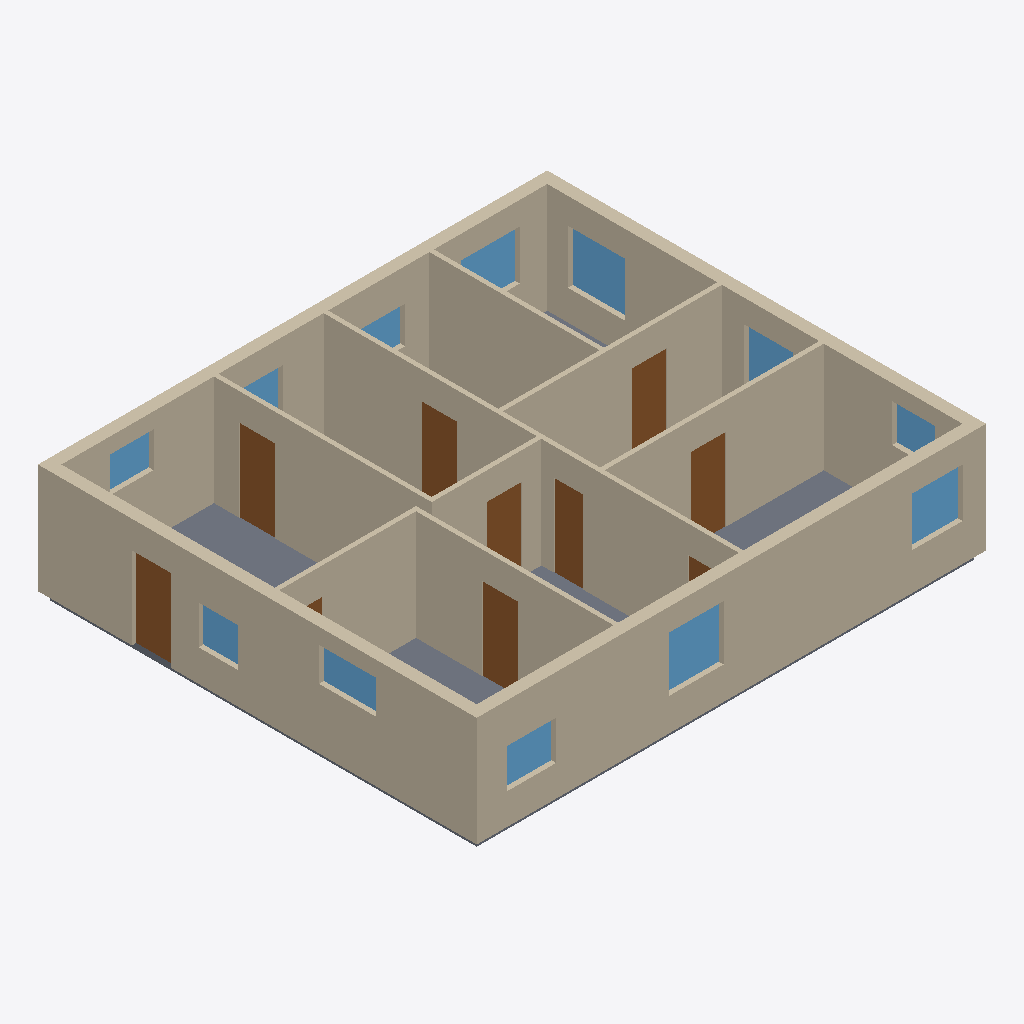
Isometric view of an IFC building model (IFC-SPF (STEP), schema IFC4, length unit metre), seen from the south-west, elements coloured by IFC class: 24 walls (beige), 12 windows (light blue), 10 doors (brown), 1 slab (grey).
Extent 13.0 m × 11.2 m × 3.0 m (x, y, z). Storeys (1): Ground Floor at 0.00 m. Elements (47): 24 IfcWall, 12 IfcWindow, 10 IfcDoor, 1 IfcSlab.

HEADER;
FILE_DESCRIPTION(('ViewDefinition [CoordinationView]'),'2;1');
FILE_NAME('','2026-08-31T09:37:18',(''),(''),'IfcOpenShell 0.8.5-1c5b825','IfcOpenShell 0.8.5-1c5b825','');
FILE_SCHEMA(('IFC4'));
ENDSEC;
DATA;
#10=IFCPROJECT('1bL0jPwF5D6PVDbMmM12_r',$,'SynthPlan sample_00004',$,$,$,$,(#8),#5);
#14=IFCSITE('2JPILG8mL1o8om7hBICcn$',$,'Site',$,$,#13,$,$,.ELEMENT.,$,$,$,$,$);
#18=IFCBUILDING('2Ei3a$NeD0MR6ixoal2uKW',$,'Building',$,$,#17,$,$,.ELEMENT.,$,$,$);
#22=IFCBUILDINGSTOREY('1Pw8dmF0H5m8XWxywz85D8',$,'Ground Floor',$,$,#21,$,$,.ELEMENT.,0.0);
#328=IFCWALL('0GrkyqtLzDdwNXZ4FHm1hH',$,'W17',$,$,#318,#327,$,$);
#260=IFCWALL('12pZiKiKbAzBeaKF0xTs8p',$,'W13',$,$,#250,#259,$,$);
#362=IFCWALL('3l4Rp4WIn1phis_VPmONkA',$,'W19',$,$,#352,#361,$,$);
#277=IFCWALL('0VMlEoCsTC$uFIuBTqlA2d',$,'W14',$,$,#267,#276,$,$);
#141=IFCWALL('3OF2zryrT7kRZLxQmzkO8P',$,'W6',$,$,#131,#140,$,$);
#209=IFCWALL('2KrET5$ODEWvHRxvrPCk8i',$,'W10',$,$,#199,#208,$,$);
#226=IFCWALL('1iHPd60rT2lvJn7$8dEu3i',$,'W11',$,$,#216,#225,$,$);
#56=IFCWALL('3__KaLu0D3ShBf0$zWh1Xi',$,'W1',$,$,#46,#55,$,$);
#42=IFCSLAB('2AXJsvjfHA$gLPNiihL_Da',$,'Floor',$,$,#28,#41,$,.FLOOR.);
#243=IFCWALL('20S08C6DHCvwwKAj6Rrpxc',$,'W12',$,$,#233,#242,$,$);
#430=IFCWALL('3$tCRExg1Cdv3PKBFvrDIX',$,'W23',$,$,#420,#429,$,$);
#379=IFCWALL('1nKZLcoJXBR9wqe28_7enP',$,'W20',$,$,#369,#378,$,$);
#294=IFCWALL('1WElaYktD7uQ6tUWZ0JwZ3',$,'W15',$,$,#284,#293,$,$);
#311=IFCWALL('1pCN6BW$vDqxfqC615wBDv',$,'W16',$,$,#301,#310,$,$);
#90=IFCWALL('23z$W1jRn3Fe1DdXkQhSPv',$,'W3',$,$,#80,#89,$,$);
#192=IFCWALL('0ypLhH1xTBJxmK6EM_X66k',$,'W9',$,$,#182,#191,$,$);
#73=IFCWALL('1VuZ$57qLCyQOTkMA$oQru',$,'W2',$,$,#63,#72,$,$);
#396=IFCWALL('3xmqp8eqj5VuPnjTb2g0r$',$,'W21',$,$,#386,#395,$,$);
#447=IFCWALL('2GX5QN3kr6ZRA1L6LaJeAe',$,'W24',$,$,#437,#446,$,$);
#124=IFCWALL('2K9Sz52zn2vfaIwS0cW1z9',$,'W5',$,$,#114,#123,$,$);
#175=IFCWALL('2$6qecAUH7dOdubfNrePZX',$,'W8',$,$,#165,#174,$,$);
#413=IFCWALL('3BEHK52jb0QAhLt4TYVfIt',$,'W22',$,$,#403,#412,$,$);
#345=IFCWALL('15jgfx2zj4rPswe7W7tqlq',$,'W18',$,$,#335,#344,$,$);
#107=IFCWALL('3oz_PWLfXFFxKQSQLdaZ$a',$,'W4',$,$,#97,#106,$,$);
#477=IFCDOOR('2eMplKQEjByv_4DFJQoqWh',$,'D1',$,$,#474,#476,$,2.1,0.9,$,$,$);
#539=IFCDOOR('3H_46m7J97NvmPKeVbpfGV',$,'D3',$,$,#536,#538,$,2.1,0.9,$,$,$);
#756=IFCDOOR('0sjX3prv1ETQNymSp2psn$',$,'D10',$,$,#753,#755,$,2.1,1.0,$,$,$);
#1067=IFCWINDOW('33CFw8t8HFfB9WA0uAVGaD',$,'N11',$,$,#1064,#1066,$,1.37,1.45,$,$,$);
#694=IFCDOOR('1277TqJkj1ZvK2xKRHjwKq',$,'D8',$,$,#691,#693,$,2.1,0.9,$,$,$);
#843=IFCWINDOW('1XphBFqgP2mAZk$Be7woM$',$,'N3',$,$,#840,#842,$,1.4,1.4,$,$,$);
#663=IFCDOOR('3VIIvwo3L05ukgVtRN51Bd',$,'D7',$,$,#660,#662,$,2.1,0.9,$,$,$);
#601=IFCDOOR('0ShF_wYA9DBg_1MMNWK0jG',$,'D5',$,$,#598,#600,$,2.1,0.9,$,$,$);
#570=IFCDOOR('1yx_PG7I18QeeYE_7vSy0K',$,'D4',$,$,#567,#569,$,2.1,0.75,$,$,$);
#899=IFCWINDOW('0RQe41NLDFt8wvPchBN44_',$,'N5',$,$,#896,#898,$,1.2500000000000002,1.3,$,$,$);
#632=IFCDOOR('19Vk_y4lD7DRlCwmvlHYDG',$,'D6',$,$,#629,#631,$,2.1,0.9,$,$,$);
#1095=IFCWINDOW('0rYtCWVVr3vv$_YFEc3rSy',$,'N12',$,$,#1092,#1094,$,1.26,1.5,$,$,$);
#815=IFCWINDOW('1k0dA2Ggz0eRXf2yqcxqgR',$,'N2',$,$,#812,#814,$,1.0,1.25,$,$,$);
#787=IFCWINDOW('32cpybCMP08RC7QpzUv8KJ',$,'N1',$,$,#784,#786,$,0.8599999999999999,1.45,$,$,$);
#955=IFCWINDOW('0R3VJawU917hCIngZa79WG',$,'N7',$,$,#952,#954,$,0.99,1.0,$,$,$);
#983=IFCWINDOW('2fiTiSJfbDuulFsSSaReSe',$,'N8',$,$,#980,#982,$,0.8999999999999999,1.1,$,$,$);
#927=IFCWINDOW('2L1thi1fbAYBT4it_sSlpb',$,'N6',$,$,#924,#926,$,1.35,1.25,$,$,$);
#871=IFCWINDOW('0tNmucCcP1h8y8YCxmGlDL',$,'N4',$,$,#868,#870,$,0.97,1.1,$,$,$);
#158=IFCWALL('3x8YmO_nL3OBCJ7nYZicgK',$,'W7',$,$,#148,#157,$,$);
#1039=IFCWINDOW('2fjQvQxH9F6gnFdplgEdoU',$,'N10',$,$,#1036,#1038,$,0.94,1.15,$,$,$);
#1011=IFCWINDOW('0urU2ZCwj0UBZopguAXCnG',$,'N9',$,$,#1008,#1010,$,1.3699999999999999,1.2,$,$,$);
#508=IFCDOOR('0hOONTGq5DCuDDfeCByZCQ',$,'D2',$,$,#505,#507,$,2.1,0.9,$,$,$);
#725=IFCDOOR('3z7HxJ2FP4AhkmX34CVMOc',$,'D9',$,$,#722,#724,$,2.1,0.9,$,$,$);
ENDSEC;
